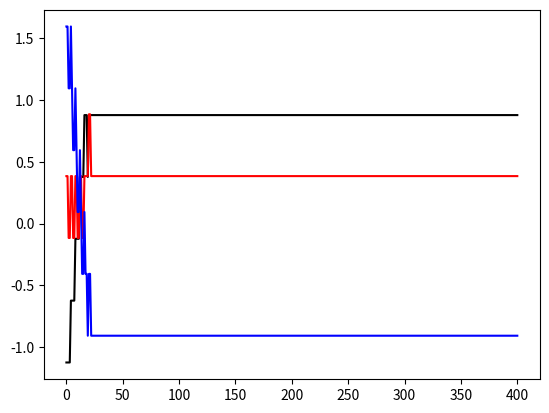

Python code for this plot:
import numpy as np 
import matplotlib.pyplot as plt
class perceptron:
    def __init__(self, n):
        self.pesos=np.random.randn(n)
        self.n=n
    
    def propagacion(self,entradas):
        self.salida=1*(self.pesos.dot(entradas)>0)
        self.entradas=entradas
    
    def actualizacion(self, alfa, salidad):
        for i in range(0, self.n):
            self.pesos[i]=self.pesos[i]+alfa*(salidad-self.salida)*self.entradas[i]

perceptron_tres_entradas=perceptron(3)
perceptron_tres_entradas.pesos
perceptron_tres_entradas.propagacion([1,0,1])
perceptron_tres_entradas.salida
perceptron_tres_entradas.actualizacion(0.5, 1)
perceptron_tres_entradas.pesos

perceptron_and=perceptron(3)
ejemplos=np.array([[0,0,1,0],[0,1,1,0],[1,0,1,0],[1,1,1,1]])
grad_pesos= [perceptron_and.pesos]
for epoca in range (0,100):
    for i in range(0,4):
        perceptron_and.propagacion(ejemplos[i,0:3])
        perceptron_and.actualizacion(0.5, ejemplos[i,3])
        grad_pesos=np.concatenate((grad_pesos,[perceptron_and.pesos]), axis=0)
plt.plot(grad_pesos[:,0],'k')
plt.plot(grad_pesos[:,1],'r')
plt.plot(grad_pesos[:,2],'b')
plt.show()